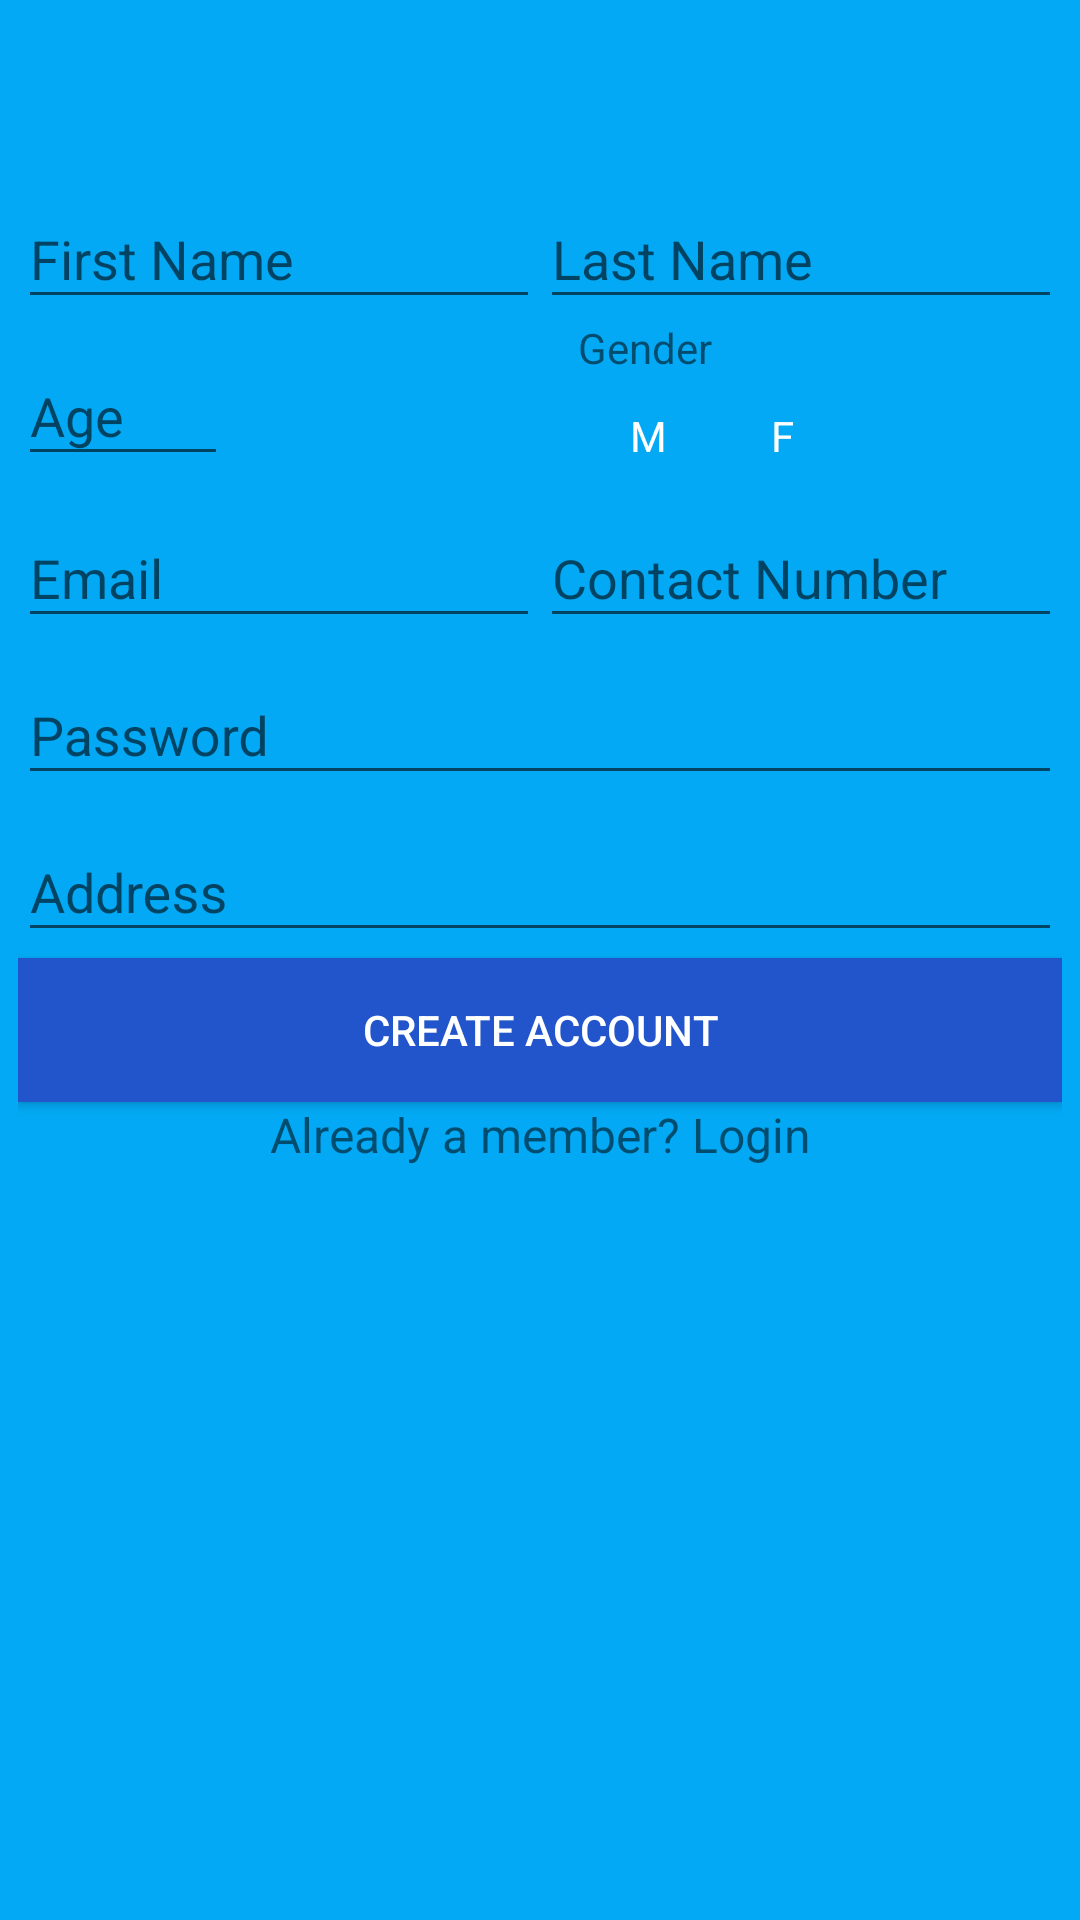

The Android layout XML behind this screen, and the referenced resources:
<!-- AndroidManifest.xml: application theme AppTheme -->
<!-- res/layout/activity_signup.xml -->
<?xml version="1.0" encoding="utf-8"?>
<android.support.design.widget.CoordinatorLayout xmlns:android="http://schemas.android.com/apk/res/android"
    xmlns:app="http://schemas.android.com/apk/res-auto"
    xmlns:tools="http://schemas.android.com/tools"
    android:id="@+id/coordinatorLayout"
    android:layout_width="match_parent"
    android:background="#03A9F4"
    android:layout_height="match_parent">
<ScrollView
    android:layout_width="fill_parent"
    android:layout_height="fill_parent"
    android:fitsSystemWindows="true">

    <LinearLayout
        android:orientation="vertical"
        android:layout_width="match_parent"
        android:layout_height="wrap_content"
        android:paddingTop="2dp"
        android:paddingLeft="6dp"
        android:paddingRight="6dp">

        <ImageView android:src="@mipmap/ic_launcher"
            android:layout_width="wrap_content"
            android:layout_height="52dp"
            android:layout_marginBottom="0dp"
            android:layout_gravity="center_horizontal" />

        <LinearLayout
            android:layout_width="match_parent"
            android:layout_height="wrap_content"
            android:weightSum="2">
            
            <android.support.design.widget.TextInputLayout
                android:layout_width="match_parent"
                android:layout_height="wrap_content"

                android:layout_weight="1">
                <EditText android:id="@+id/input_first_name"
                    android:layout_width="match_parent"
                    android:layout_height="wrap_content"
                    android:inputType="textCapWords"
                    android:hint="First Name"/>
            </android.support.design.widget.TextInputLayout>

            
            <android.support.design.widget.TextInputLayout
                android:layout_width="match_parent"
                android:layout_height="wrap_content"

                android:layout_weight="1">
                <EditText android:id="@+id/input_last_name"
                    android:layout_width="match_parent"
                    android:layout_height="wrap_content"
                    android:inputType="textCapWords"
                    android:hint="Last Name"/>
            </android.support.design.widget.TextInputLayout>
        </LinearLayout>

        <LinearLayout
            android:layout_width="match_parent"
            android:layout_height="wrap_content"
            android:weightSum="2">

            <LinearLayout
                android:layout_width="wrap_content"
                android:layout_height="match_parent"
                android:layout_weight="1"
                android:orientation="horizontal"
                >
                
                <android.support.design.widget.TextInputLayout
                    android:layout_width="match_parent"
                    android:layout_height="wrap_content"


                    android:orientation="horizontal">
                    <EditText android:id="@+id/input_age"
                        android:layout_width="70dp"
                        android:layout_height="wrap_content"
                        android:inputType="number"
                        android:maxLength="2"
                        android:hint="Age"/>
                </android.support.design.widget.TextInputLayout>
                </LinearLayout>
            
            <LinearLayout
                android:layout_width="wrap_content"
                android:layout_height="match_parent"
                android:layout_weight=".4"
                android:orientation="vertical"
                android:gravity="center">
                <TextView
                    android:layout_width="match_parent"
                    android:layout_height="wrap_content"
                    android:text="Gender"
                    android:layout_marginBottom="5dip" />
                <RadioGroup
                    android:checkedButton="@+id/male"
                    android:id="@+id/gender"
                    android:layout_width="match_parent"
                    android:layout_height="30dip"
                    android:orientation="horizontal">

                    <RadioButton
                        android:layout_marginTop="1dp"
                        android:layout_marginBottom="1dp"
                        android:layout_marginLeft="1dp"
                        android:id="@+id/male"
                        android:layout_width="0dp"
                        android:layout_height="match_parent"
                        android:layout_weight="1"
                        android:button="@null"
                        android:gravity="center"
                        android:text="M"
                        android:textColor="@color/white"
                        android:checked="false" />

                    <RadioButton
                        android:layout_marginRight="1dp"
                        android:layout_marginTop="1dp"
                        android:layout_marginBottom="1dp"
                        android:id="@+id/female"
                        android:layout_width="0dp"
                        android:layout_height="match_parent"
                        android:layout_weight="1"
                        android:button="@null"
                        android:gravity="center"
                        android:text="F"
                        android:textColor="@color/white"
                        android:checked="false" />
                </RadioGroup>
            </LinearLayout>
        </LinearLayout>

    <LinearLayout
        android:layout_width="match_parent"
        android:layout_height="wrap_content"
        android:weightSum="2">
        
        <android.support.design.widget.TextInputLayout
            android:layout_width="match_parent"
            android:layout_height="wrap_content"

            android:layout_weight="1">
            <EditText android:id="@+id/input_email"
                android:layout_width="match_parent"
                android:layout_height="wrap_content"
                android:inputType="textEmailAddress"
                android:hint="Email"/>
        </android.support.design.widget.TextInputLayout>
        
        <android.support.design.widget.TextInputLayout
            android:layout_width="match_parent"
            android:layout_height="wrap_content"

            android:layout_weight="1">
            <EditText android:id="@+id/input_mobile_number"
                android:layout_width="match_parent"
                android:layout_height="wrap_content"
                android:inputType="phone"
                android:maxLength="10"
                android:hint="Contact Number"/>
        </android.support.design.widget.TextInputLayout>
</LinearLayout>
        
        <android.support.design.widget.TextInputLayout
            android:layout_width="match_parent"
            android:layout_height="wrap_content"
           >

            <EditText android:id="@+id/input_password"
                android:layout_width="match_parent"
                android:layout_height="wrap_content"
                android:inputType="textPassword"
                android:hint="Password"/>
        </android.support.design.widget.TextInputLayout>



        <android.support.design.widget.TextInputLayout
            android:layout_width="match_parent"
            android:layout_height="wrap_content"
            >
            <EditText android:id="@+id/address"
                android:layout_width="match_parent"
                android:layout_height="wrap_content"
                android:inputType="text"
                android:hint="Address"/>
        </android.support.design.widget.TextInputLayout>

        
        <android.support.v7.widget.AppCompatButton
            android:id="@+id/btn_signup"
            android:layout_width="fill_parent"
            android:layout_height="wrap_content"
            android:layout_marginTop="2dp"
            android:text="Create Account"
            android:background="@color/pretty_blue"
            android:textColor="@android:color/background_light"/>

        <TextView android:id="@+id/link_login"
            android:layout_width="fill_parent"
            android:layout_height="wrap_content"

            android:text="Already a member? Login"
            android:gravity="center"
            android:textSize="16dip"/>

    </LinearLayout>
</ScrollView>
</android.support.design.widget.CoordinatorLayout>
<!-- resources referenced by this layout -->
<resources>
  <color name="pretty_blue">#25c</color>
  <color name="white">#FFFFFF</color>
  <style name="AppTheme" parent="Theme.AppCompat.Light.DarkActionBar">
          
          <item name="colorPrimary">@color/colorPrimary</item>
          <item name="colorPrimaryDark">@color/colorPrimaryDark</item>
          <item name="colorAccent">@color/colorAccent</item>
      </style>
  <color name="colorPrimary">#25c</color>
  <color name="colorPrimaryDark">#303F9F</color>
  <color name="colorAccent">#ff9900</color>
</resources>
